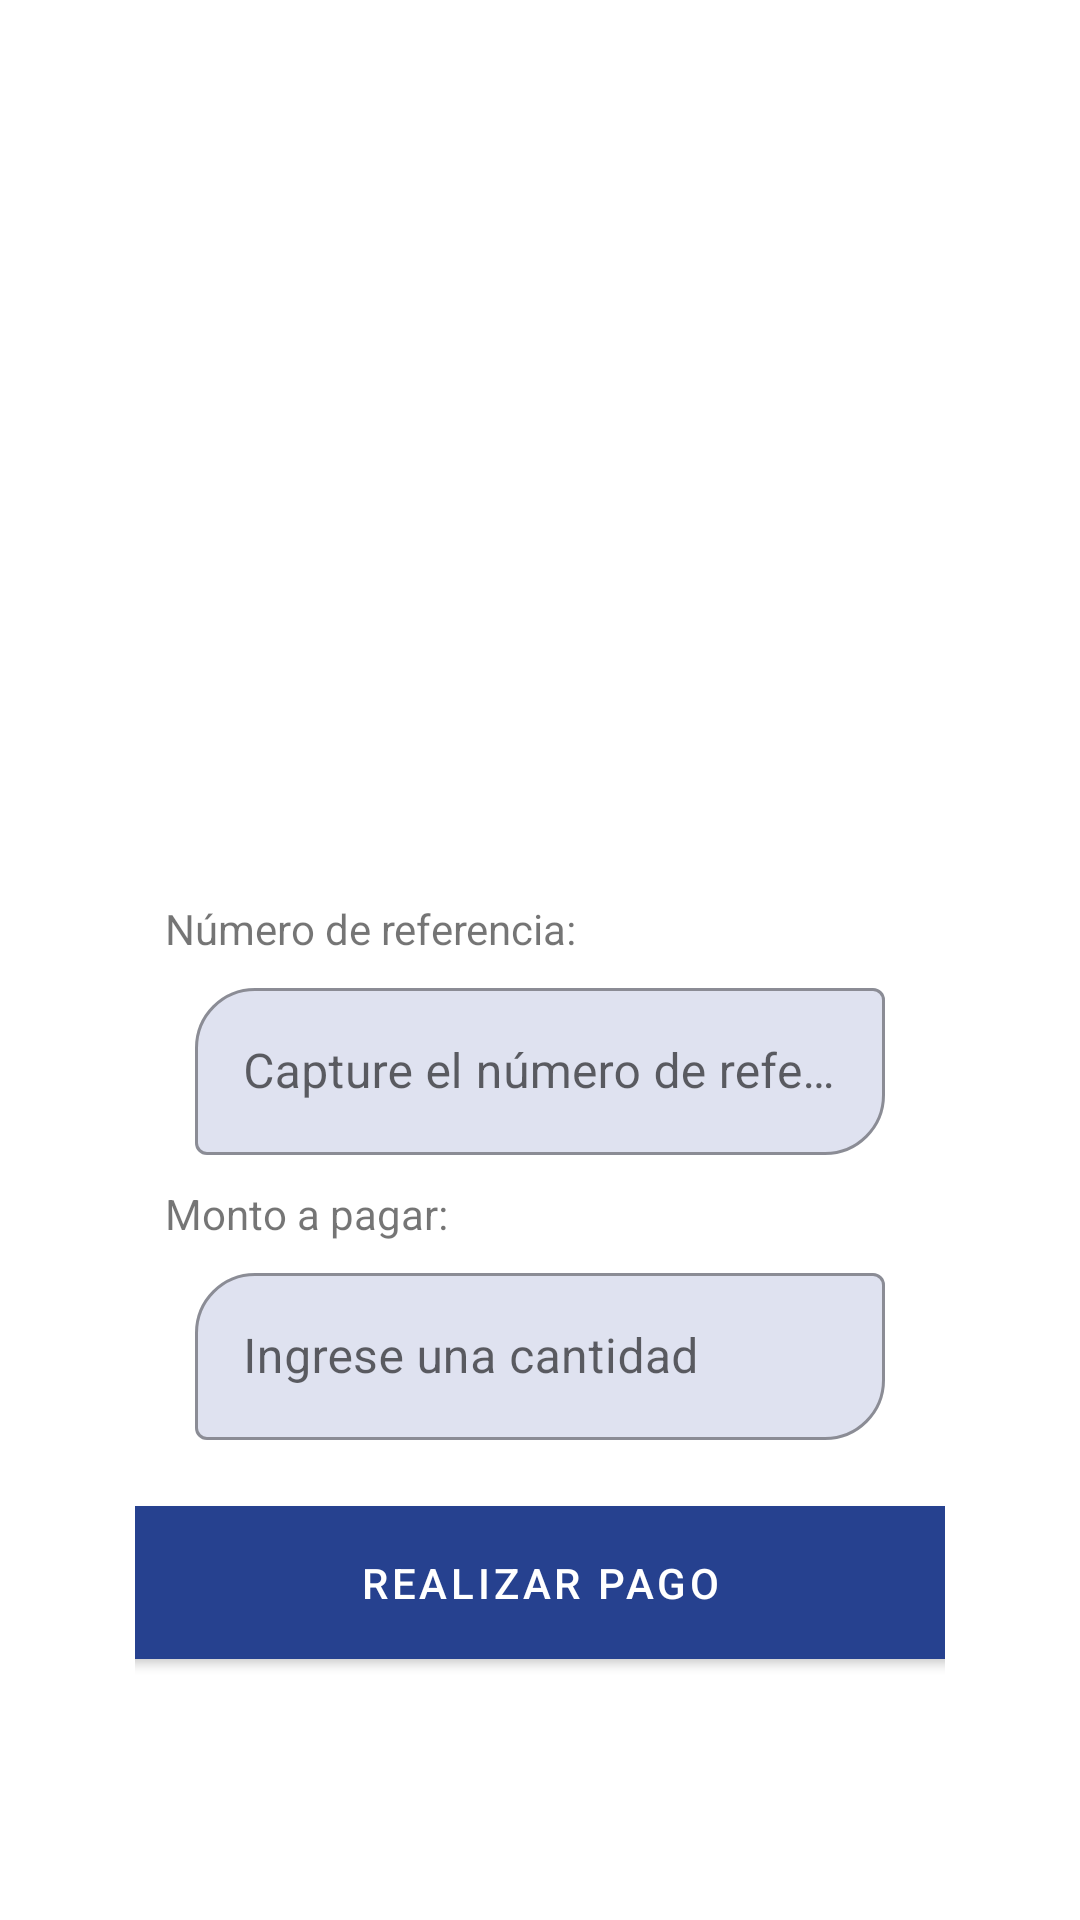

This screen was rendered from an Android layout file. Write that file and the resources it references.
<!-- AndroidManifest.xml: application theme Theme.AppXtreme -->
<!-- res/layout/fragment_x_t_pagar_servicio.xml -->
<?xml version="1.0" encoding="utf-8"?>
<FrameLayout xmlns:android="http://schemas.android.com/apk/res/android"
    xmlns:app="http://schemas.android.com/apk/res-auto"
    xmlns:tools="http://schemas.android.com/tools"
    android:layout_width="match_parent"
    android:layout_height="match_parent"
    android:paddingTop="50dp"
    android:paddingBottom="10dp"
    tools:context=".main.service.ui.XTPagarServicioFragment">

    <LinearLayout
        android:layout_width="match_parent"
        android:layout_height="wrap_content"
        android:layout_marginLeft="45dp"
        android:layout_marginRight="45dp"
        android:layout_marginBottom="20dp"
        android:orientation="vertical">


        <LinearLayout
            android:layout_width="match_parent"
            android:layout_height="wrap_content"
            android:layout_marginTop="30dp"
            android:gravity="center"
            android:orientation="vertical">

            <ImageView
                android:id="@+id/ivCarrierServices"
                android:layout_width="170dp"
                android:layout_height="170dp"
                android:src="@drawable/ic_launcher_background" />

            <TextView
                android:layout_width="match_parent"
                android:layout_height="wrap_content"
                android:layout_marginStart="20dp"
                android:layout_marginTop="50dp"
                android:layout_marginEnd="40dp"
                android:text="@string/referencia" />

            <RelativeLayout
                android:layout_width="wrap_content"
                android:layout_height="wrap_content"
                >
                <com.google.android.material.textfield.TextInputLayout
                    android:id="@+id/tiRef"
                    style="@style/Widget.MaterialComponents.TextInputLayout.OutlinedBox"
                    android:layout_width="match_parent"
                    android:layout_height="wrap_content"
                    android:layout_marginStart="20dp"
                    android:layout_marginTop="5dp"
                    android:layout_marginEnd="20dp"
                    android:hint="Capture el número de referencia"
                    app:boxBackgroundColor="@color/placeholder_2"
                    app:boxCornerRadiusBottomEnd="20dp"
                    app:boxCornerRadiusTopStart="20dp"
                    app:endIconMode="clear_text"
                    app:endIconTint="@color/xtreme_3">

                    <EditText
                        android:id="@+id/etRef"
                        android:layout_width="match_parent"
                        android:layout_height="wrap_content"
                        android:inputType="number" />
                </com.google.android.material.textfield.TextInputLayout>

                <ImageView
                    android:id="@+id/ivScan"
                    android:layout_width="wrap_content"
                    android:layout_height="wrap_content"
                    android:layout_alignTop="@+id/tiRef"
                    android:layout_alignBottom="@+id/tiRef"
                    android:layout_marginStart="270dp"
                    android:paddingTop="7dp"
                    android:paddingRight="7dp"
                    android:src="@drawable/ic_camera" />

            </RelativeLayout>





            <TextView
                android:layout_width="match_parent"
                android:layout_height="wrap_content"
                android:layout_marginStart="20dp"
                android:layout_marginTop="10dp"
                android:layout_marginEnd="40dp"
                android:text="@string/montoS" />

            <com.google.android.material.textfield.TextInputLayout
                style="@style/Widget.MaterialComponents.TextInputLayout.OutlinedBox"
                android:layout_width="match_parent"
                android:layout_height="wrap_content"
                android:layout_marginStart="20dp"
                android:layout_marginTop="5dp"
                android:layout_marginEnd="20dp"
                android:hint="Ingrese una cantidad"
                app:boxBackgroundColor="@color/placeholder_2"
                app:boxCornerRadiusBottomEnd="20dp"
                app:boxCornerRadiusTopStart="20dp"
                app:endIconMode="clear_text"
                app:endIconTint="@color/xtreme_3"
                app:prefixText="$">

                <EditText
                    android:id="@+id/etMontoServicio"
                    android:layout_width="match_parent"
                    android:layout_height="wrap_content"
                    android:inputType="number" />
            </com.google.android.material.textfield.TextInputLayout>

            <com.google.android.material.button.MaterialButton
                android:id="@+id/btnServicio"
                android:layout_width="300dp"
                android:layout_height="wrap_content"
                android:layout_gravity="center"
                android:layout_marginHorizontal="16dp"
                android:layout_marginVertical="16dp"
                android:layout_marginTop="40dp"
                android:gravity="center"
                android:paddingVertical="16dp"
                android:text="@string/btnPagar"
                android:textColor="@android:color/white"
                android:visibility="visible"
                app:cornerRadius="16dp"
                app:layout_constraintBottom_toBottomOf="parent"
                app:layout_constraintEnd_toEndOf="parent"
                app:layout_constraintStart_toStartOf="parent"
                app:layout_constraintTop_toBottomOf="@id/etConfirmar" />

        </LinearLayout>
    </LinearLayout>

</FrameLayout>
<!-- resources referenced by this layout -->
<resources>
  <color name="placeholder_2">#529BA5D1</color>
  <color name="xtreme_3">#26418f</color>
  <!-- drawable ic_camera (drawable) -->
  <vector android:height="24dp" android:tint="#0F4566"
      android:viewportHeight="24" android:viewportWidth="24"
      android:width="24dp" xmlns:android="http://schemas.android.com/apk/res/android">
      <path android:fillColor="@android:color/white" android:pathData="M12,12m-3.2,0a3.2,3.2 0,1 1,6.4 0a3.2,3.2 0,1 1,-6.4 0"/>
      <path android:fillColor="@android:color/white" android:pathData="M9,2L7.17,4L4,4c-1.1,0 -2,0.9 -2,2v12c0,1.1 0.9,2 2,2h16c1.1,0 2,-0.9 2,-2L22,6c0,-1.1 -0.9,-2 -2,-2h-3.17L15,2L9,2zM12,17c-2.76,0 -5,-2.24 -5,-5s2.24,-5 5,-5 5,2.24 5,5 -2.24,5 -5,5z"/>
  </vector>
  <string name="btnPagar">Realizar Pago</string>
  <string name="montoS">Monto a pagar:</string>
  <string name="referencia">Número de referencia:</string>
  <style name="Theme.AppXtreme" parent="Theme.MaterialComponents.DayNight.NoActionBar">
          
          <item name="colorPrimary">@color/xtreme_3</item>
          <item name="colorPrimaryVariant">@color/xtreme_2</item>
          <item name="colorOnPrimary">@color/white</item>
          <item name="colorControlHighlight">@color/xtreme_2_1</item>
          
          <item name="colorSecondary">@color/teal_200</item>
          <item name="colorSecondaryVariant">@color/teal_700</item>
          <item name="colorOnSecondary">@color/black</item>
          
          <item name="android:statusBarColor" tools:targetApi="l">?attr/colorPrimaryVariant</item>
          
          <item name="bottomNavigationStyle">@style/Widget.App.BottomNavigationView</item>
          <item name="android:datePickerDialogTheme">@style/AppTheme.DatePickerDialog</item>
  
      </style>
  <color name="xtreme_2">#8e99f3</color>
  <color name="white">#FFFFFFFF</color>
  <color name="xtreme_2_1">#5a9cbf</color>
  <color name="teal_200">#FF03DAC5</color>
  <color name="teal_700">#FF018786</color>
  <color name="black">#FF000000</color>
  <style name="Widget.App.BottomNavigationView" parent="Widget.MaterialComponents.BottomNavigationView.Colored">
          <item name="materialThemeOverlay">@style/ThemeOverlay.App.BottomNavigationView</item>
      </style>
  <style name="AppTheme.DatePickerDialog" parent="Theme.MaterialComponents.Light.Dialog">
          <item name="android:colorAccent">@color/xtreme_2</item>
          <item name="android:colorControlActivated">@color/xtreme_2_2</item>
          <item name="android:buttonBarPositiveButtonStyle">@style/AppTheme.Alert.Button.Positive</item>
          <item name="android:buttonBarNegativeButtonStyle">@style/AppTheme.Alert.Button.Negative</item>
          <item name="android:buttonBarNeutralButtonStyle">@style/AppTheme.Alert.Button.Neutral</item>
      </style>
  <style name="ThemeOverlay.App.BottomNavigationView" parent="">
          <item name="colorPrimary">@color/xtreme_2</item>
          <item name="colorOnPrimary">@color/xtreme_3</item>
      </style>
  <color name="xtreme_2_2">#8dcdf2</color>
  <style name="AppTheme.Alert.Button.Positive" parent="Widget.MaterialComponents.Button.TextButton">
          <item name="android:textColor">@color/xtreme_2</item>
      </style>
  <style name="AppTheme.Alert.Button.Negative" parent="Widget.MaterialComponents.Button.TextButton">
          <item name="android:textColor">@color/xtreme_2</item>
      </style>
  <style name="AppTheme.Alert.Button.Neutral" parent="Widget.MaterialComponents.Button.TextButton">
          <item name="android:textColor">@color/xtreme_2</item>
      </style>
</resources>
